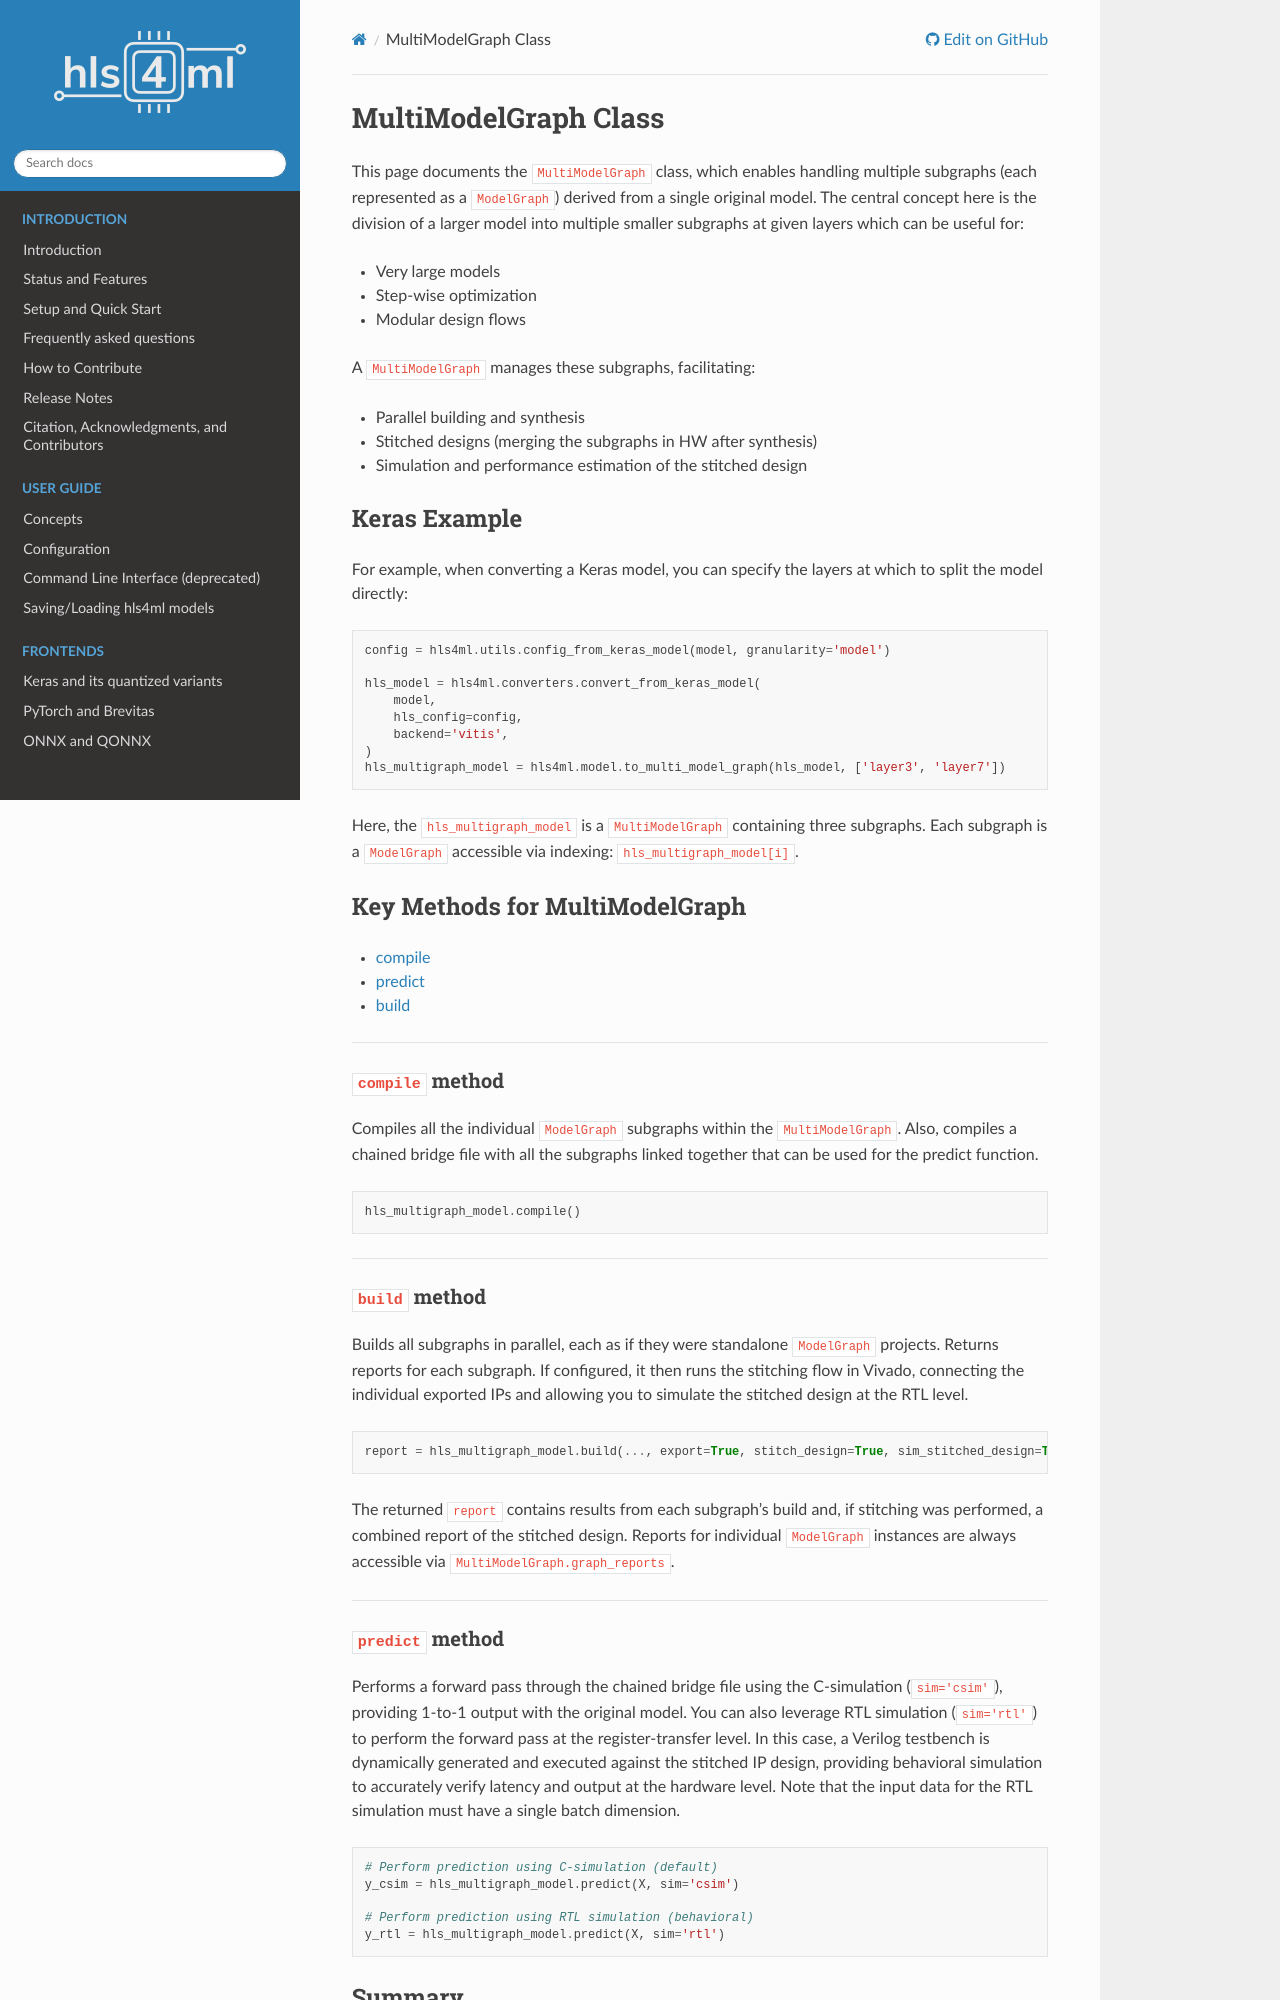

repository: fastmachinelearning/hls4ml · page: ir/multimodelgraph.html · generator: sphinx

=======================
MultiModelGraph Class
=======================

This page documents the ``MultiModelGraph`` class, which enables handling multiple subgraphs (each represented as a ``ModelGraph``) derived from a single original model.
The central concept here is the division of a larger model into multiple smaller subgraphs at given layers which can be useful for:

* Very large models
* Step-wise optimization
* Modular design flows

A ``MultiModelGraph`` manages these subgraphs, facilitating:

* Parallel building and synthesis
* Stitched designs (merging the subgraphs in HW after synthesis)
* Simulation and performance estimation of the stitched design

--------------
Keras Example
--------------

For example, when converting a Keras model, you can specify the layers at which to split the model directly:

.. code-block:: python

   config = hls4ml.utils.config_from_keras_model(model, granularity='model')

   hls_model = hls4ml.converters.convert_from_keras_model(
       model,
       hls_config=config,
       backend='vitis',
   )
   hls_multigraph_model = hls4ml.model.to_multi_model_graph(hls_model, ['layer3', 'layer7'])

Here, the ``hls_multigraph_model`` is a ``MultiModelGraph`` containing three subgraphs. Each subgraph is a ``ModelGraph`` accessible via indexing: ``hls_multigraph_model[i]``.


----------------------------------
Key Methods for MultiModelGraph
----------------------------------

* :ref:`compile <mmg-compile-method>`
* :ref:`predict <mmg-predict-method>`
* :ref:`build <mmg-build-method>`

----

.. _mmg-compile-method:

``compile`` method
==================

Compiles all the individual ``ModelGraph`` subgraphs within the ``MultiModelGraph``. Also, compiles a chained bridge file with all the subgraphs linked together that can be used for the predict function.

.. code-block:: python

   hls_multigraph_model.compile()

----

.. _mmg-build-method:

``build`` method
================

Builds all subgraphs in parallel, each as if they were standalone ``ModelGraph`` projects. Returns reports for each subgraph. If configured, it then runs the stitching flow in Vivado, connecting the individual exported IPs and allowing you to simulate the stitched design at the RTL level.

.. code-block:: python

   report = hls_multigraph_model.build(..., export=True, stitch_design=True, sim_stitched_design=True, export_stitched_design=True)

The returned ``report`` contains results from each subgraph's build and, if stitching was performed, a combined report of the stitched design. Reports for individual ``ModelGraph`` instances are always accessible via
``MultiModelGraph.graph_reports``.


----

.. _mmg-predict-method:
